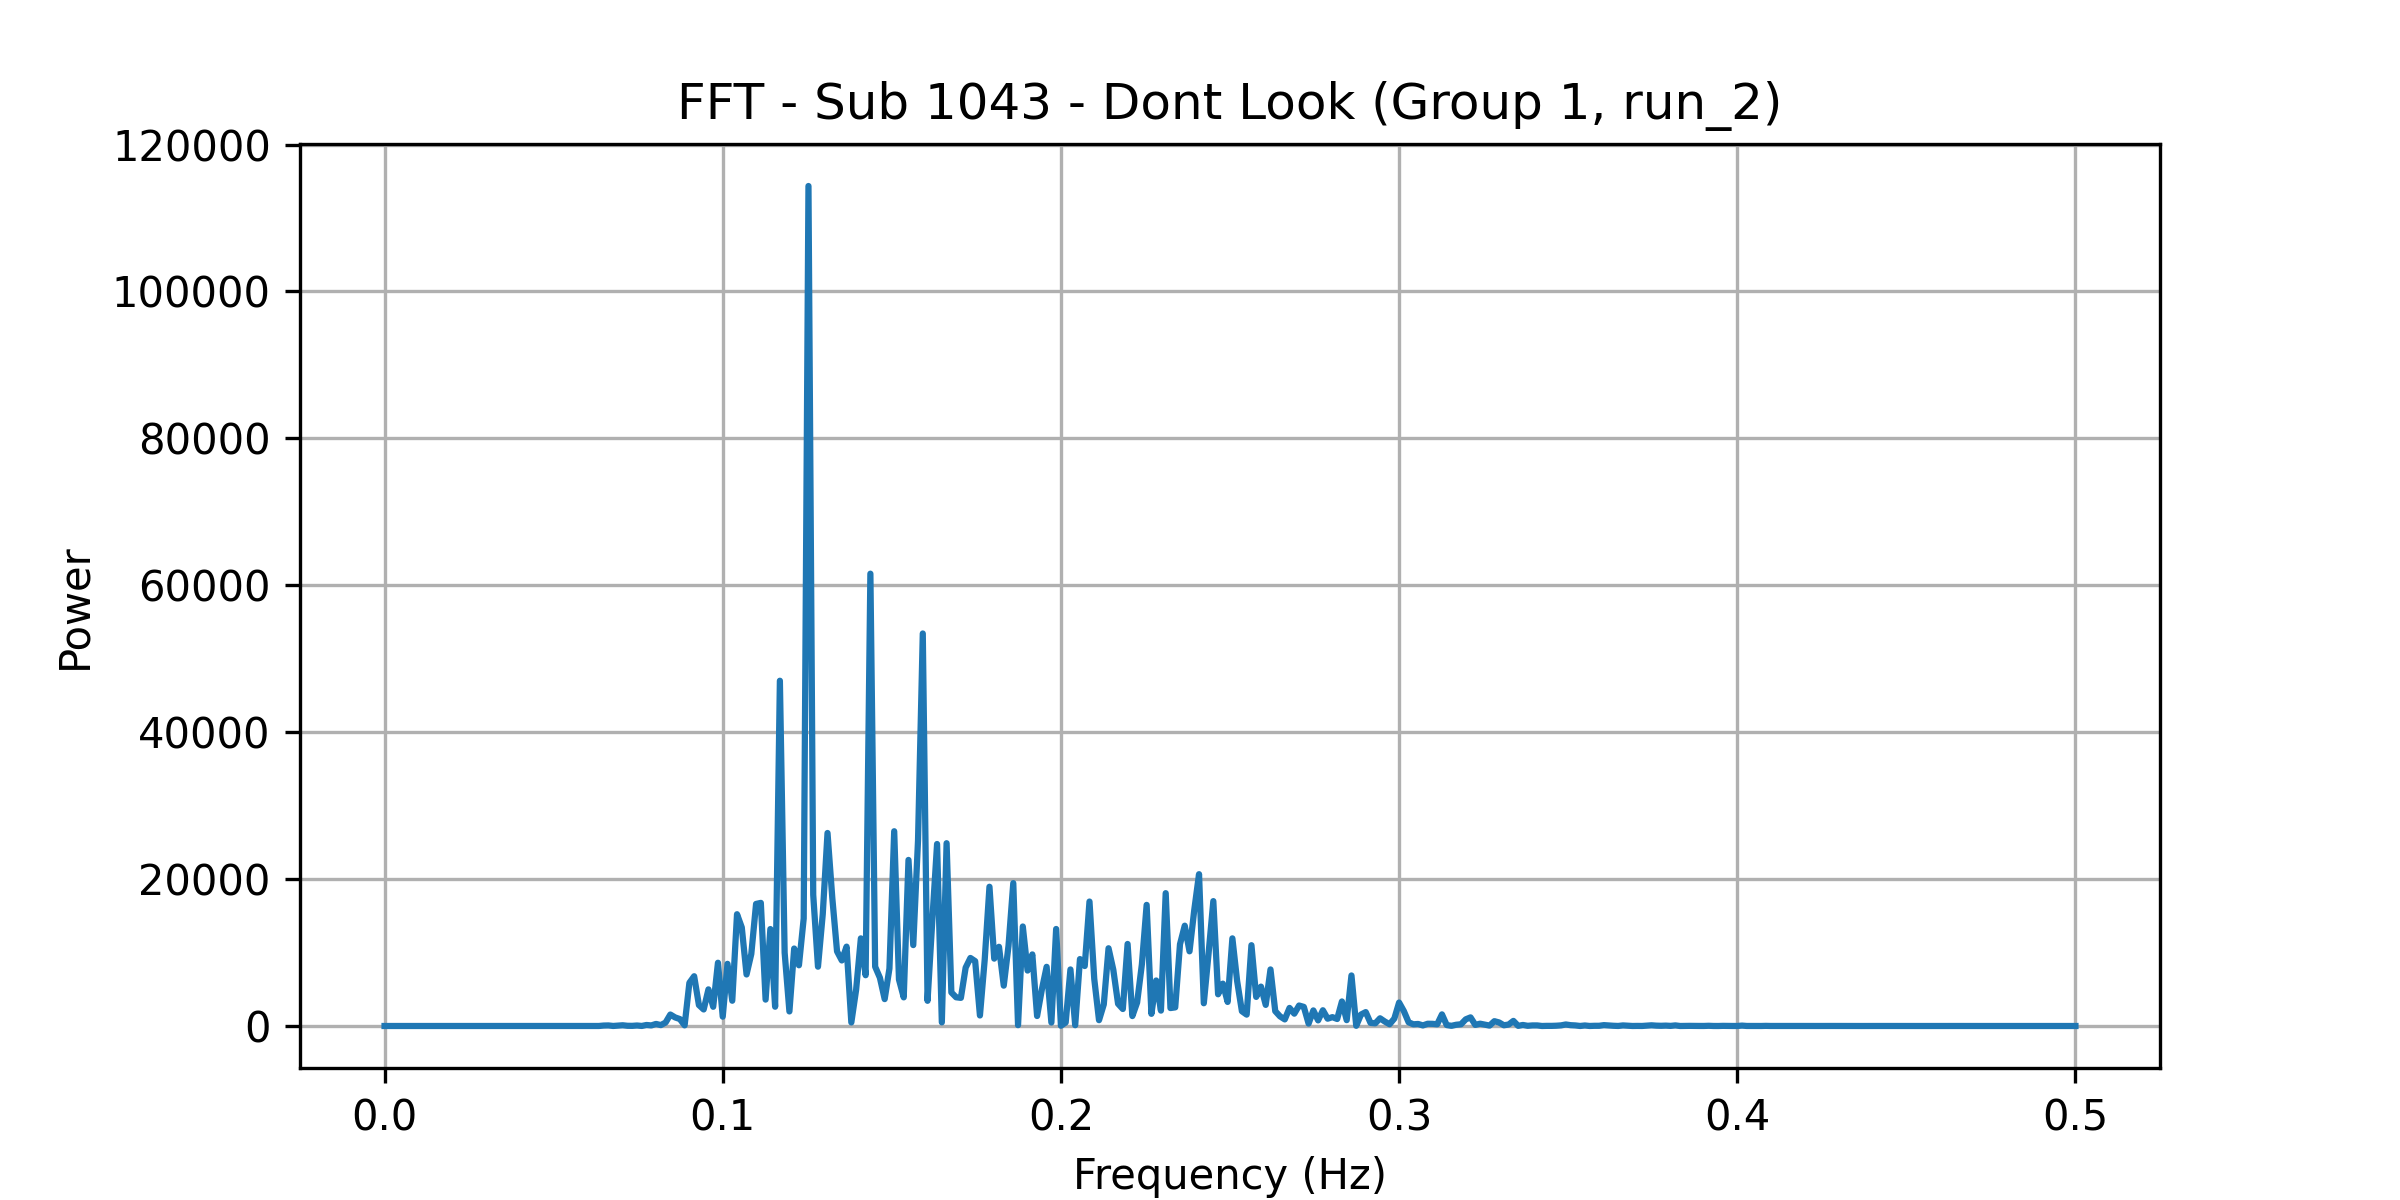

The table this chart was drawn from, first rows:
frequency, power
0.0, 0.3609
0.001408, 0.5007
0.002817, 0.6377
0.004225, 0.3378
0.005634, 0.4261
0.007042, 1.029
0.008451, 0.1267
0.009859, 0.2263
0.01127, 0.3233
0.01268, 0.6653
0.01408, 0.7318
0.01549, 0.2879
0.0169, 0.3766
0.01831, 0.8706
0.01972, 0.2571
0.02113, 1.331
0.02254, 1.174
0.02394, 0.4136
0.02535, 1.265
0.02676, 0.8609
0.02817, 1.019
0.02958, 0.9894
0.03099, 1.441
0.03239, 2.357
0.0338, 1.142
0.03521, 1.874
0.03662, 1.99
0.03803, 2.314
0.03944, 1.986
0.04085, 1.797
0.04225, 2.781
0.04366, 4.014
0.04507, 2.449
0.04648, 5.289
0.04789, 5.551
0.0493, 4.364
0.0507, 7.57
0.05211, 13.11
0.05352, 1.284
0.05493, 3.98
0.05634, 5.574
0.05775, 17.48
0.05915, 7.959
0.06056, 17.7
0.06197, 17.37
0.06338, 2.534
0.06479, 59.79
0.0662, 75.92
0.06761, 5.51
0.06901, 48.22
0.07042, 98.45
0.07183, 28.87
0.07324, 20.51
0.07465, 67.57
0.07606, 7.964
0.07746, 136.8
0.07887, 78.22
0.08028, 281.5
0.08169, 122.6
0.0831, 467.8
... 296 more rows
